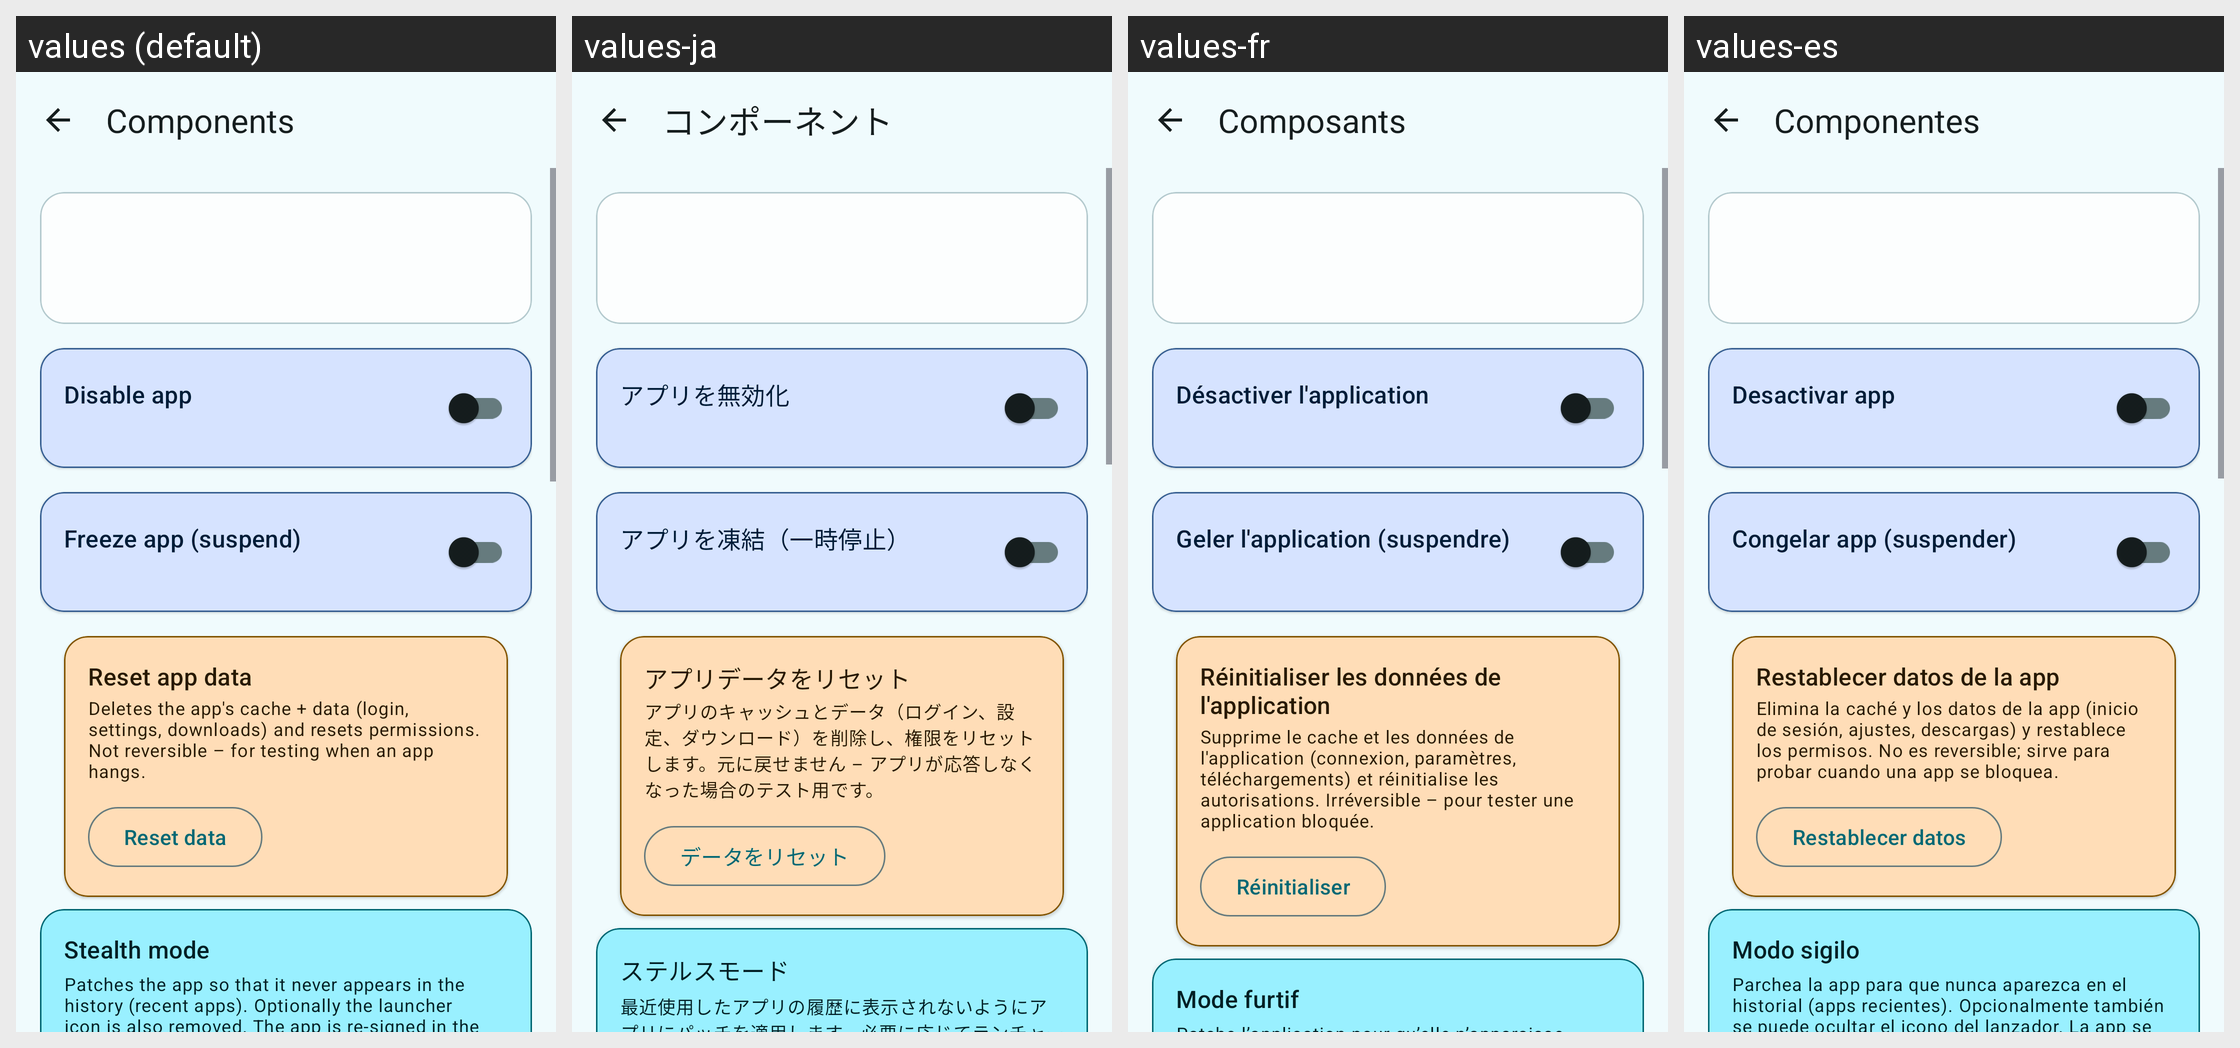

Strings drawn on this Android screen and how each of the app's shown locales translates them:
Android screen res/layout/activity_components.xml rendered under 4 locales, left to right: values (default), values-ja, values-fr, values-es. Device: Nexus 5 (rendered at 1080×1920; each locale shown at half size, 540×960, under a caption strip naming it); theme Theme.AppOpsShizuku.
Other locales in the repository, not shown: values-de, values-hi, values-pt-rBR, values-ru, values-zh-rCN.
Strings drawn on this screen, with the default value and each locale's value (text and hints the layout hard-codes, and strings that could not be matched under every locale, appear in the picture but are not listed):

components_title
  values: Components
  values-ja: コンポーネント
  values-fr: Composants
  values-es: Componentes

components_disable_app
  values: Disable app
  values-ja: アプリを無効化
  values-fr: Désactiver l'application
  values-es: Desactivar app

components_freeze_app
  values: Freeze app (suspend)
  values-ja: アプリを凍結（一時停止）
  values-fr: Geler l'application (suspendre)
  values-es: Congelar app (suspender)

components_clear_data
  values: Reset app data
  values-ja: アプリデータをリセット
  values-fr: Réinitialiser les données de l'application
  values-es: Restablecer datos de la app

components_clear_data_warning
  values: Deletes the app's cache + data (login, settings, downloads) and resets permissions. Not reversible – for testing when an app hangs.
  values-ja: アプリのキャッシュとデータ（ログイン、設定、ダウンロード）を削除し、権限をリセットします。元に戻せません – アプリが応答しなくなった場合のテスト用です。
  values-fr: Supprime le cache et les données de l'application (connexion, paramètres, téléchargements) et réinitialise les autorisations. Irréversible – pour tester une application bloquée.
  values-es: Elimina la caché y los datos de la app (inicio de sesión, ajustes, descargas) y restablece los permisos. No es reversible; sirve para probar cuando una app se bloquea.

components_clear_data_action
  values: Reset data
  values-ja: データをリセット
  values-fr: Réinitialiser
  values-es: Restablecer datos

stealth_title
  values: Stealth mode
  values-ja: ステルスモード
  values-fr: Mode furtif
  values-es: Modo sigilo
